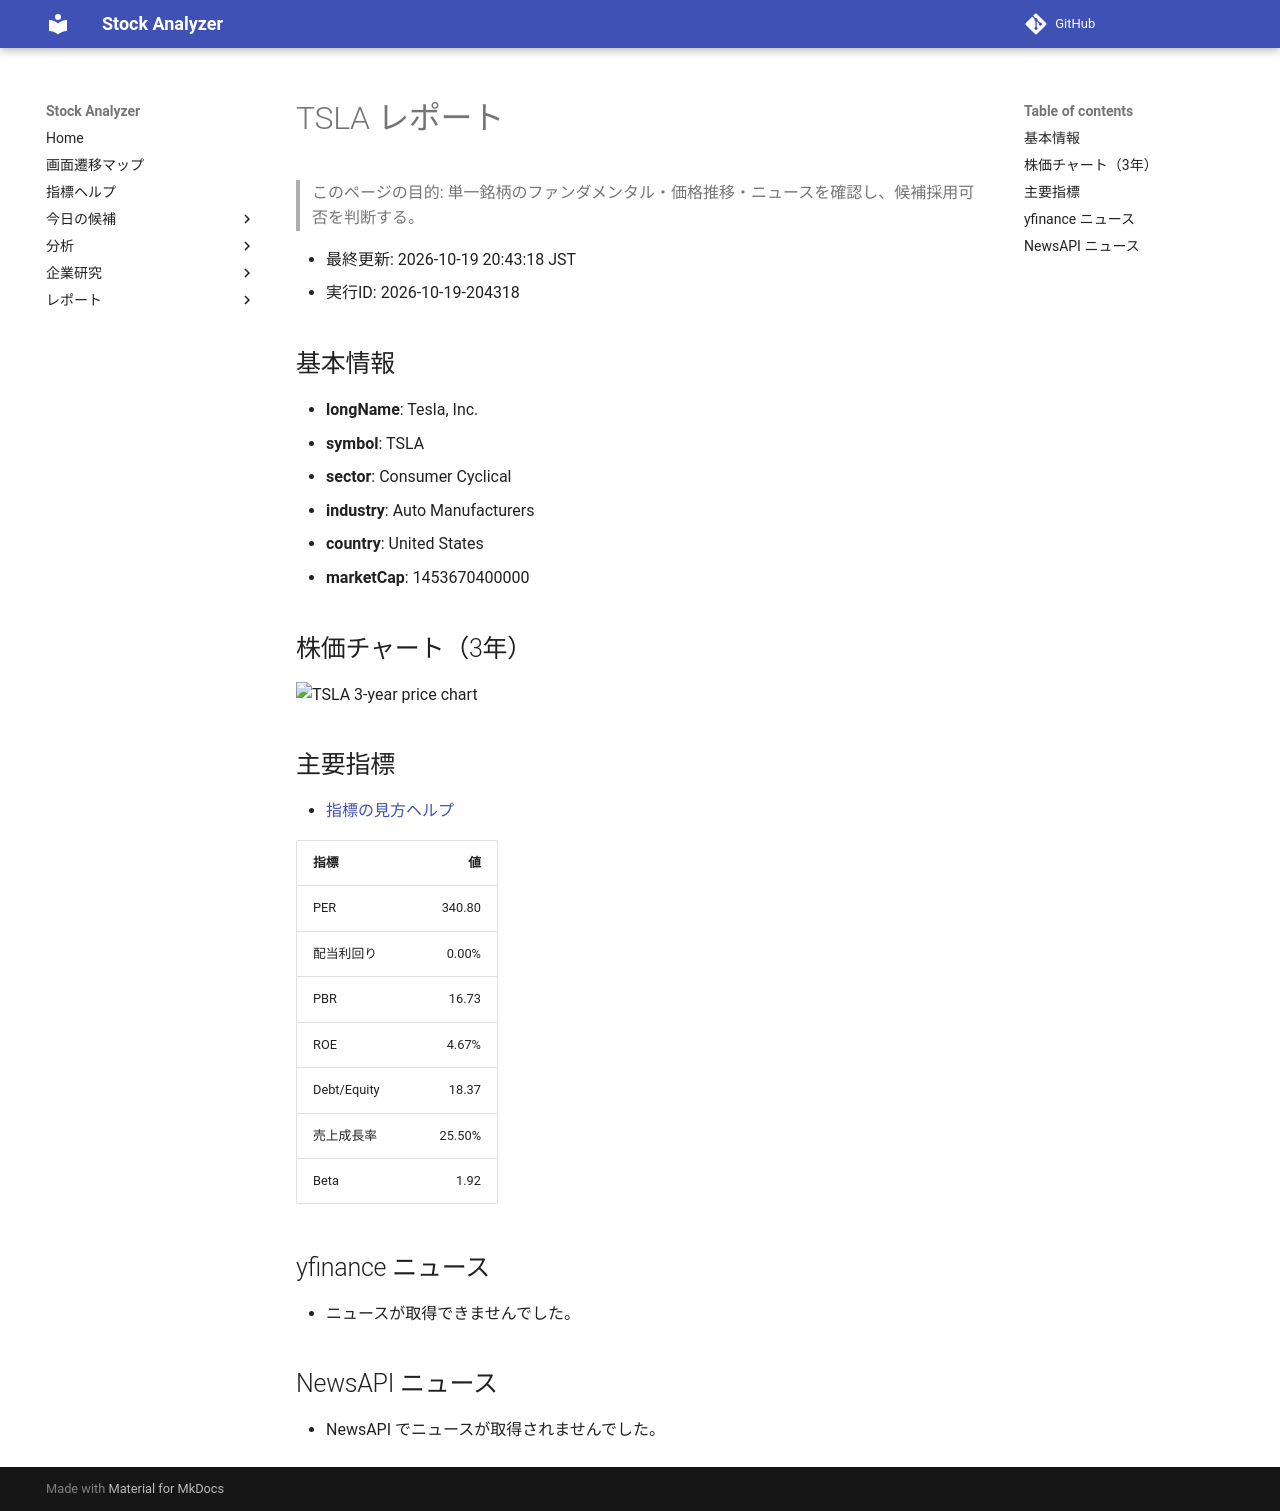

repository: Yumi-note/Making-APP · page: reports/2026-10-19/204318/TSLA/index.html · generator: mkdocs

# TSLA レポート

> このページの目的: 単一銘柄のファンダメンタル・価格推移・ニュースを確認し、候補採用可否を判断する。

- 最終更新: 2026-10-19 20:43:18 JST
- 実行ID: 2026-10-19-204318

## 基本情報

- **longName**: Tesla, Inc.
- **symbol**: TSLA
- **sector**: Consumer Cyclical
- **industry**: Auto Manufacturers
- **country**: United States
- **marketCap**: 1453670400000

## 株価チャート（3年）

![TSLA 3-year price chart](TSLA_3y.png)

## 主要指標

- [指標の見方ヘルプ](../../../../indicators.md)

| 指標 | 値 |
|---|---:|
| PER | 340.80 |
| 配当利回り | 0.00% |
| PBR | 16.73 |
| ROE | 4.67% |
| Debt/Equity | 18.37 |
| 売上成長率 | 25.50% |
| Beta | 1.92 |

## yfinance ニュース

- ニュースが取得できませんでした。

## NewsAPI ニュース

- NewsAPI でニュースが取得されませんでした。
